Run: headless pygame with SDL's dummy video driver; simulated clock (each Clock.tick advances the game by its frame time, no real sleeping); random seed 0; keys injected as events and as key.get_pressed() state; no mouse input.
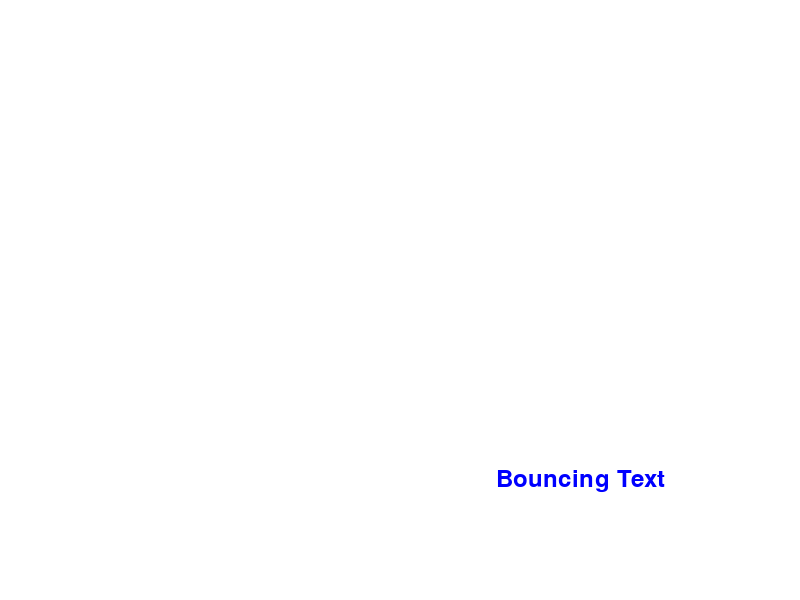
Frame 1 of 4 · flips 1–60 · no input
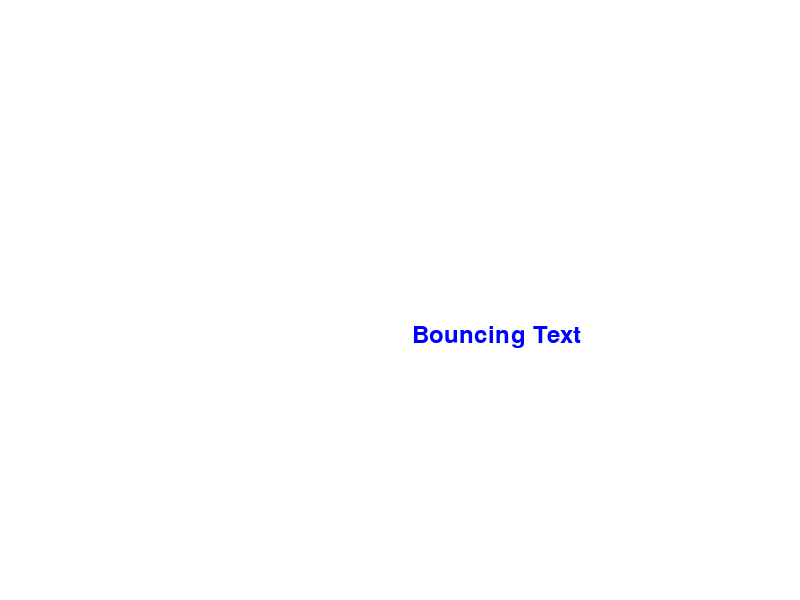
Frame 2 of 4 · flips 61–180 · tapped SPACE, RETURN · held RIGHT (→), D
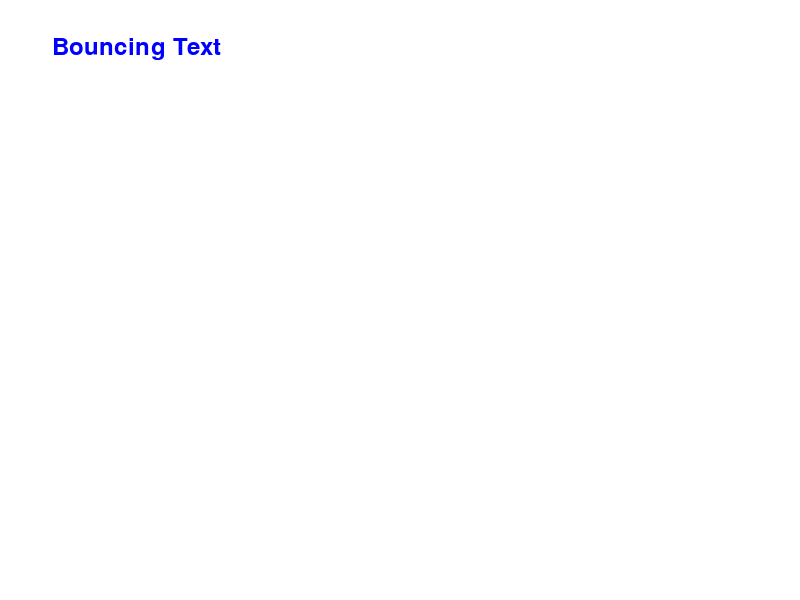
Frame 3 of 4 · flips 181–300 · held DOWN (↓), S
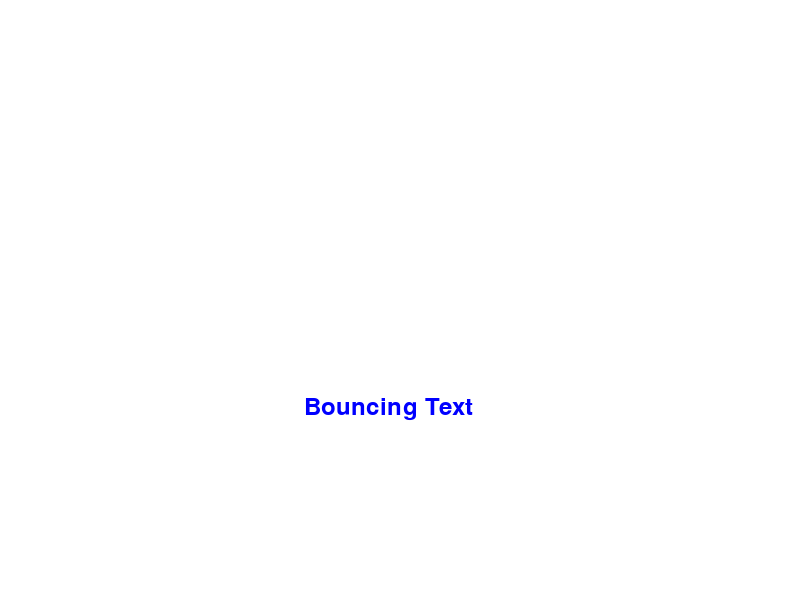
Frame 4 of 4 · flips 301–420 · held LEFT (←), A, UP (↑), W

The pygame program that drew these frames:

import pygame
import sys

# Initialize Pygame
pygame.init()

# Set up the screen
WIDTH, HEIGHT = 800, 600
screen = pygame.display.set_mode((WIDTH, HEIGHT))
pygame.display.set_caption("Bouncing Text")

# Set up the font
font = pygame.font.SysFont(None, 36)
text = font.render("Bouncing Text", True, (0, 0, 255))
text_rect = text.get_rect()

# Set initial position and velocity
text_rect.centerx = WIDTH // 2
text_rect.centery = HEIGHT // 2
velocity_x = 100  # pixels per second
velocity_y = 100  # pixels per second

# Main game loop
running = True
clock = pygame.time.Clock()
while running:
    # Handle events
    for event in pygame.event.get():
        if event.type == pygame.QUIT:
            running = False

    # Calculate time elapsed since the last frame
    dt = clock.tick(30) / 1000.0  # Convert milliseconds to seconds

    # Move the text based on velocity and time elapsed
    text_rect.x += velocity_x * dt
    text_rect.y += velocity_y * dt

    # Bounce off the walls
    if text_rect.left < 0 or text_rect.right > WIDTH:
        velocity_x = -velocity_x
    if text_rect.top < 0 or text_rect.bottom > HEIGHT:
        velocity_y = -velocity_y

    # Clear the screen
    screen.fill((255, 255, 255))  # Fill with white

    # Draw the text
    screen.blit(text, text_rect)

    # Update the display
    pygame.display.flip()

# Quit Pygame
pygame.quit()
sys.exit()
